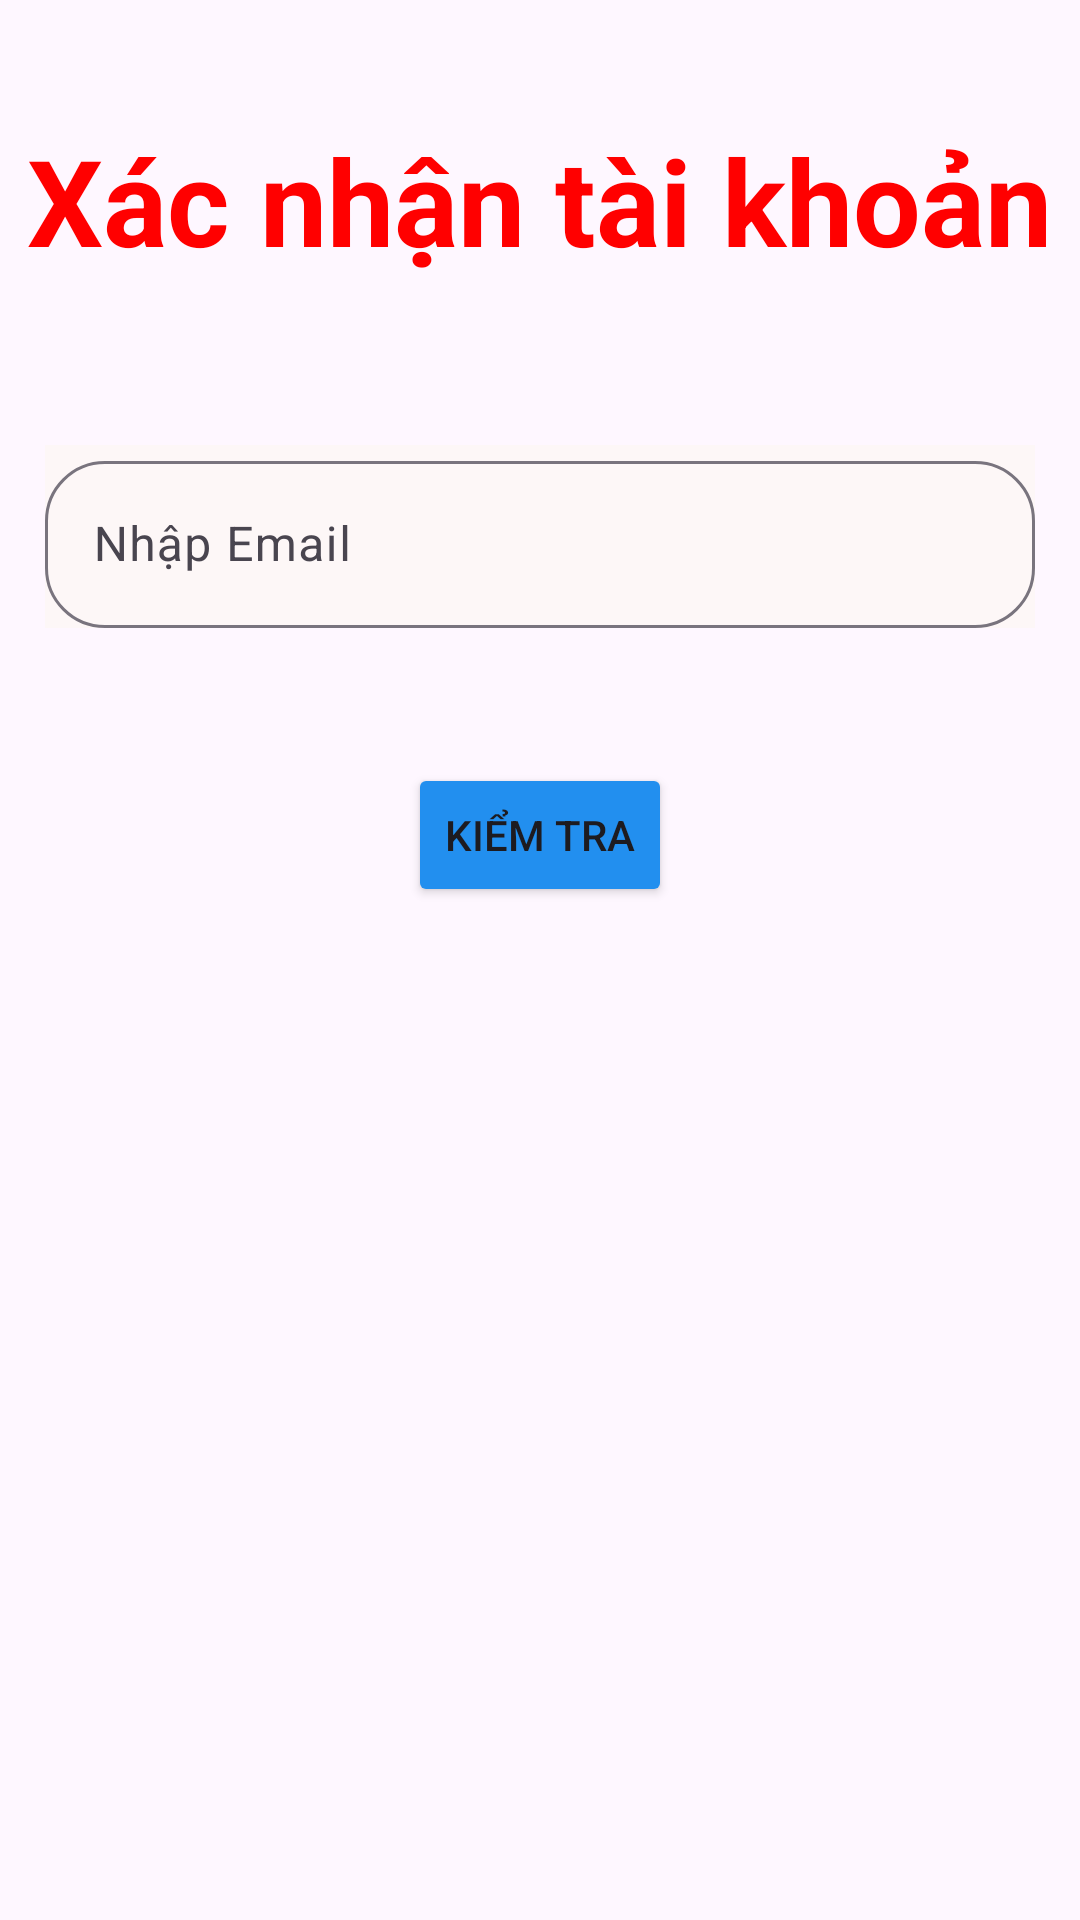

Reconstruct the res/layout file that produces this screen, plus the resources it refers to.
<!-- AndroidManifest.xml: application theme Theme.Du_An1_Nhom10_DOAN -->
<!-- res/layout/activity_kiem_tra_mk.xml -->
<?xml version="1.0" encoding="utf-8"?>
<LinearLayout xmlns:android="http://schemas.android.com/apk/res/android"
    xmlns:app="http://schemas.android.com/apk/res-auto"
    xmlns:tools="http://schemas.android.com/tools"
    android:layout_width="match_parent"
    android:layout_height="match_parent"
    tools:context=".KiemTraMKActivity"
    android:orientation="vertical">

    <TextView
        android:layout_width="wrap_content"
        android:layout_height="wrap_content"
        android:text="Xác nhận tài khoản"
        android:textSize="40dp"
        android:textStyle="bold"
        android:textColor="#ff00"
        android:layout_gravity="center"
        android:layout_marginTop="40dp"
        android:layout_marginBottom="40dp"
        />
    <com.google.android.material.textfield.TextInputLayout
        android:layout_width="match_parent"
        android:layout_height="wrap_content"
        android:layout_margin="15dp"
        app:boxCornerRadiusBottomEnd="20dp"
        app:boxCornerRadiusTopEnd="20dp"
        app:boxCornerRadiusTopStart="20dp"
        app:boxCornerRadiusBottomStart="20dp"
        android:background="#FDF7F7">
        <com.google.android.material.textfield.TextInputEditText
            android:id="@+id/xntk_email"
            android:layout_width="match_parent"
            android:layout_height="wrap_content"
            android:hint="Nhập Email"
            />
    </com.google.android.material.textfield.TextInputLayout>

    <Button
        android:id="@+id/xntk_kt"
        android:layout_width="wrap_content"
        android:layout_height="wrap_content"
        android:text="Kiểm tra"
        android:backgroundTint="#228FEF"
        android:layout_gravity="center"
        android:layout_margin="30dp"/>


</LinearLayout>
<!-- resources referenced by this layout -->
<resources>
  <style name="Theme.Du_An1_Nhom10_DOAN" parent="Base.Theme.Du_An1_Nhom10_DOAN" />
  <style name="Base.Theme.Du_An1_Nhom10_DOAN" parent="Theme.Material3.DayNight.NoActionBar">
          
          
      </style>
</resources>
